Dataset: bottles_sized (GitHub, fominykhartur/bottles_dataset). Classes: armanyak, balzamy, beer bottle, beer can, brendi, pink champagne, white champagne, cider, konyak, liker, rom, tekila, viski, vodka, pink wine, red wine, white wine.

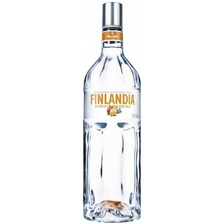
Label: vodka

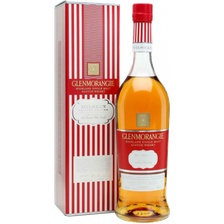
Label: viski

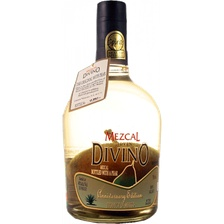
Label: tekila

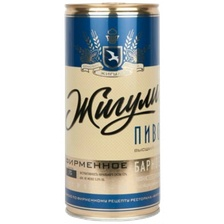
Label: beer can

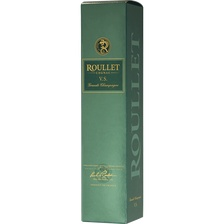
Label: konyak

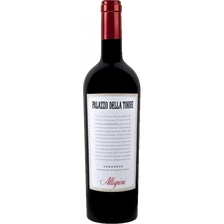
Label: red wine
